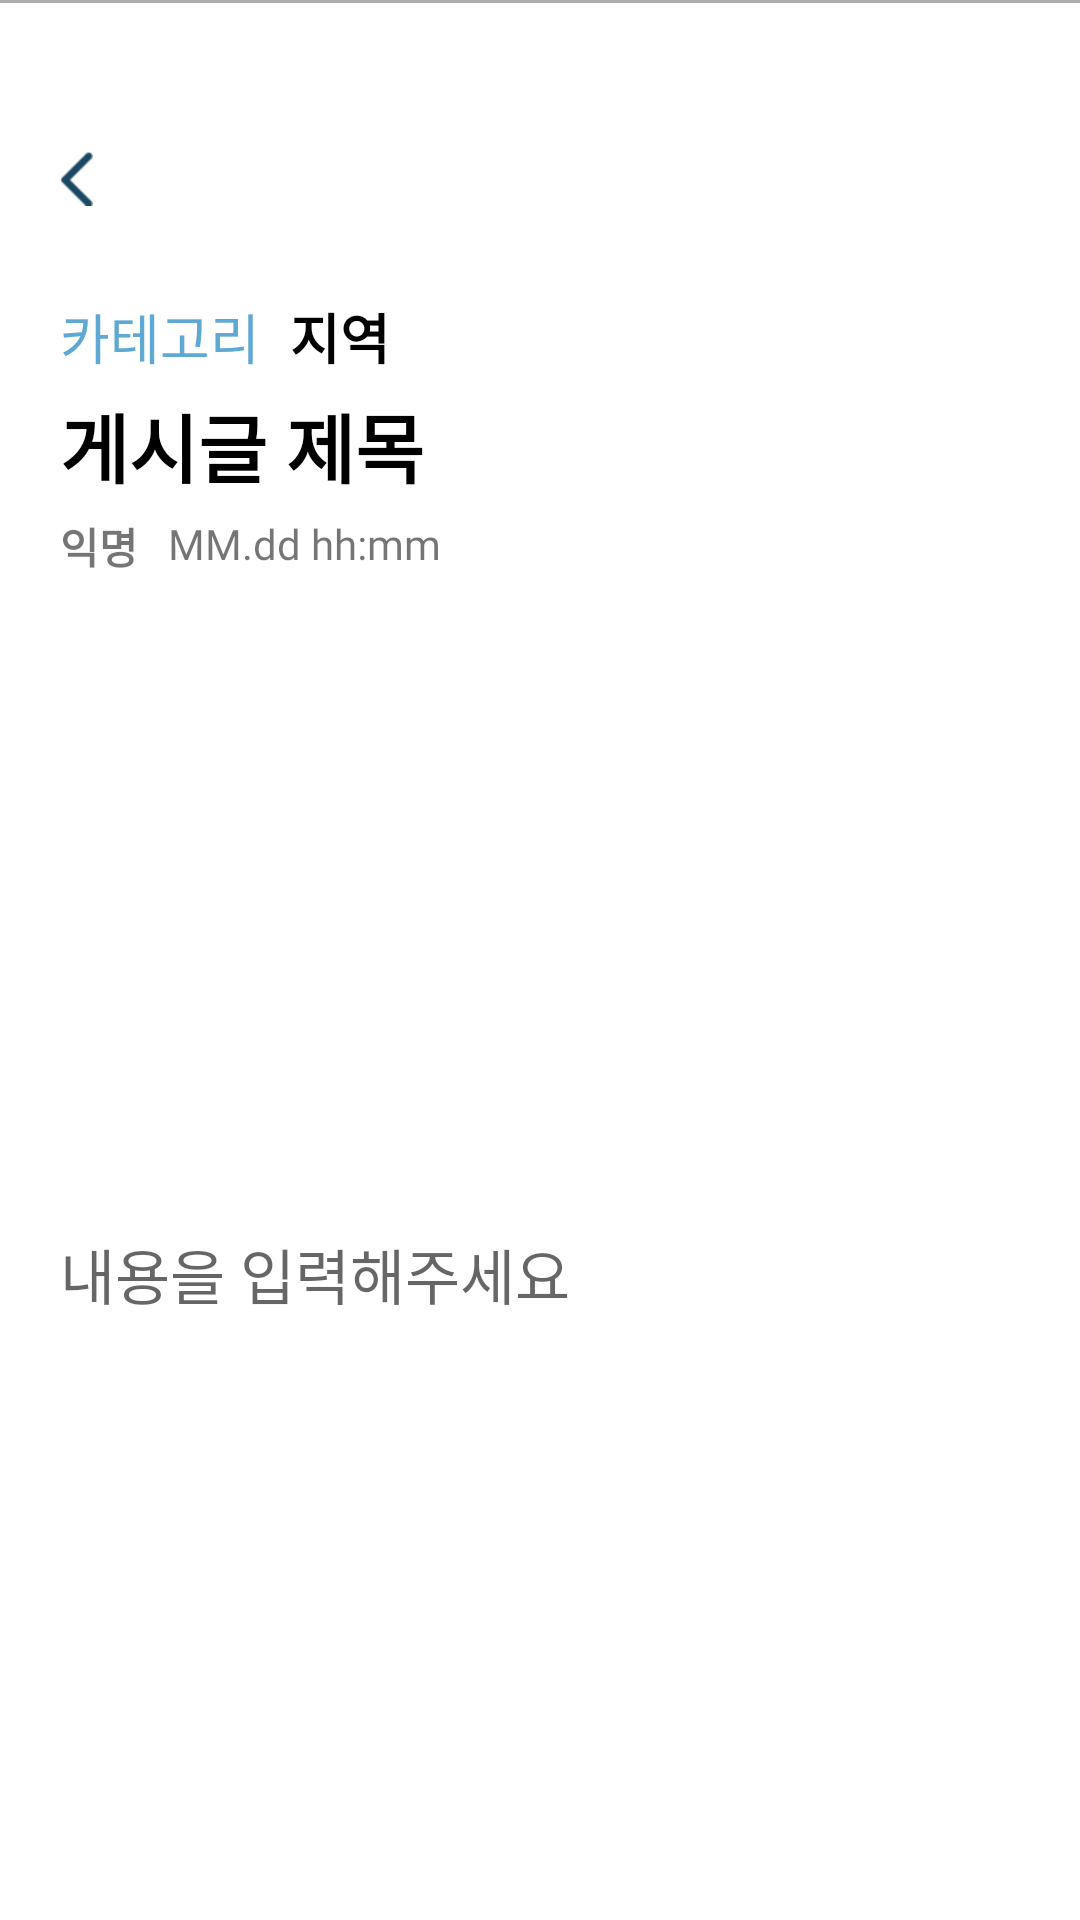

Here is an Android app screen rendered from its layout file. Give the layout XML and the strings, colors and styles it references.
<!-- AndroidManifest.xml: application theme Theme.Dogtorapplication -->
<!-- res/layout/activity_post.xml -->
<?xml version="1.0" encoding="utf-8"?>
<androidx.constraintlayout.widget.ConstraintLayout xmlns:android="http://schemas.android.com/apk/res/android"
    xmlns:app="http://schemas.android.com/apk/res-auto"
    xmlns:tools="http://schemas.android.com/tools"
    android:layout_width="match_parent"
    android:layout_height="match_parent"
    android:background="@color/white">

    <ImageView
        android:id="@+id/backBtn2"
        android:layout_width="10.86dp"
        android:layout_height="18.95dp"
        android:layout_marginStart="20dp"
        android:layout_marginTop="50dp"
        android:src="@drawable/back"
        app:layout_constraintStart_toStartOf="parent"
        app:layout_constraintTop_toTopOf="parent" />

    <TextView
        android:includeFontPadding="false"
        android:fontFamily="@font/bold"
        android:id="@+id/tv_title"
        android:layout_width="wrap_content"
        android:layout_height="wrap_content"
        android:layout_gravity="center"
        android:layout_marginStart="20dp"
        android:layout_marginTop="5dp"
        android:text="게시글 제목"
        android:textColor="@android:color/black"
        android:textSize="25dp"
        android:textStyle="bold"
        app:layout_constraintStart_toStartOf="parent"
        app:layout_constraintTop_toBottomOf="@+id/localTextView" />

    <View
        android:id="@+id/view2"
        android:layout_width="match_parent"
        android:layout_height="1dp"
        android:background="#AEAEAE"
        app:layout_constraintStart_toStartOf="parent"
        app:layout_constraintTop_toTopOf="parent" />

    <TextView
        android:includeFontPadding="false"
        android:fontFamily="@font/light"
        android:id="@+id/categoryTextView"
        android:layout_width="wrap_content"
        android:layout_height="wrap_content"
        android:layout_marginStart="20dp"
        android:layout_marginTop="30dp"
        android:text="카테고리"
        android:textSize="18dp"
        android:textColor="#5FA8D3"
        app:layout_constraintStart_toStartOf="parent"
        app:layout_constraintTop_toBottomOf="@+id/backBtn2" />

    <TextView
        android:includeFontPadding="false"
        android:fontFamily="@font/light"
        android:id="@+id/localTextView"
        android:layout_width="wrap_content"
        android:layout_height="wrap_content"
        android:layout_marginLeft="10dp"
        android:text="지역"
        android:textSize="18dp"
        android:textColor="@color/black"
        android:textStyle="bold"
        app:layout_constraintBottom_toBottomOf="@+id/categoryTextView"
        app:layout_constraintStart_toEndOf="@+id/categoryTextView"
        app:layout_constraintTop_toTopOf="@+id/categoryTextView" />

    <TextView
        android:includeFontPadding="false"
        android:fontFamily="@font/light"
        android:id="@+id/nameTextView"
        android:layout_width="wrap_content"
        android:layout_height="wrap_content"
        android:layout_marginStart="20dp"
        android:layout_marginTop="5dp"
        android:text="익명"
        android:textStyle="bold"
        app:layout_constraintStart_toStartOf="parent"
        app:layout_constraintTop_toBottomOf="@+id/tv_title" />

    <TextView
        android:includeFontPadding="false"
        android:fontFamily="@font/light"
        android:id="@+id/dateTextView"
        android:layout_width="wrap_content"
        android:layout_height="wrap_content"
        android:layout_marginStart="10dp"
        android:layout_marginTop="5dp"
        android:text="MM.dd hh:mm"
        app:layout_constraintBottom_toBottomOf="@+id/nameTextView"
        app:layout_constraintStart_toEndOf="@+id/nameTextView"
        app:layout_constraintTop_toBottomOf="@+id/tv_title" />


    <ImageView
        android:id="@+id/imageView2"
        android:layout_width="match_parent"
        android:layout_height="200dp"
        android:layout_marginStart="20dp"
        android:layout_marginEnd="20dp"
        android:layout_marginTop="10dp"
        android:scaleType="centerCrop"
        app:layout_constraintEnd_toEndOf="parent"
        app:layout_constraintStart_toStartOf="parent"
        app:layout_constraintTop_toBottomOf="@+id/dateTextView" />


    <TextView
        android:includeFontPadding="false"
        android:fontFamily="@font/medi"
        android:id="@+id/tv_content"
        android:layout_width="match_parent"
        android:layout_height="wrap_content"
        android:layout_marginStart="20dp"
        android:layout_marginTop="10dp"
        android:layout_marginEnd="20dp"
        android:hint="내용을 입력해주세요"
        android:textColor="@color/black"
        android:textSize="20dp"
        app:layout_constraintEnd_toEndOf="parent"
        app:layout_constraintStart_toStartOf="parent"
        app:layout_constraintTop_toBottomOf="@+id/imageView2" />


</androidx.constraintlayout.widget.ConstraintLayout>
<!-- resources referenced by this layout -->
<resources>
  <color name="black">#FF000000</color>
  <color name="white">#FFFFFFFF</color>
  <!-- drawable back: png bitmap (drawable, 258 bytes) -->
  <style name="Theme.Dogtorapplication" parent="Theme.MaterialComponents.DayNight.DarkActionBar">
          
          <item name="colorPrimary">#5FA8D3</item>
          <item name="colorPrimaryVariant">#5FA8D3</item>
          <item name="colorOnPrimary">@color/white</item>
          
          <item name="colorSecondary">#5FA8D3</item>
          <item name="colorSecondaryVariant">#5FA8D3</item>
          <item name="colorOnSecondary">@color/white</item>
          
          <item name="android:statusBarColor">?attr/colorPrimaryVariant</item>
          <item name="android:windowFullscreen">true</item>
          <item name="windowNoTitle">true</item>
      </style>
</resources>
